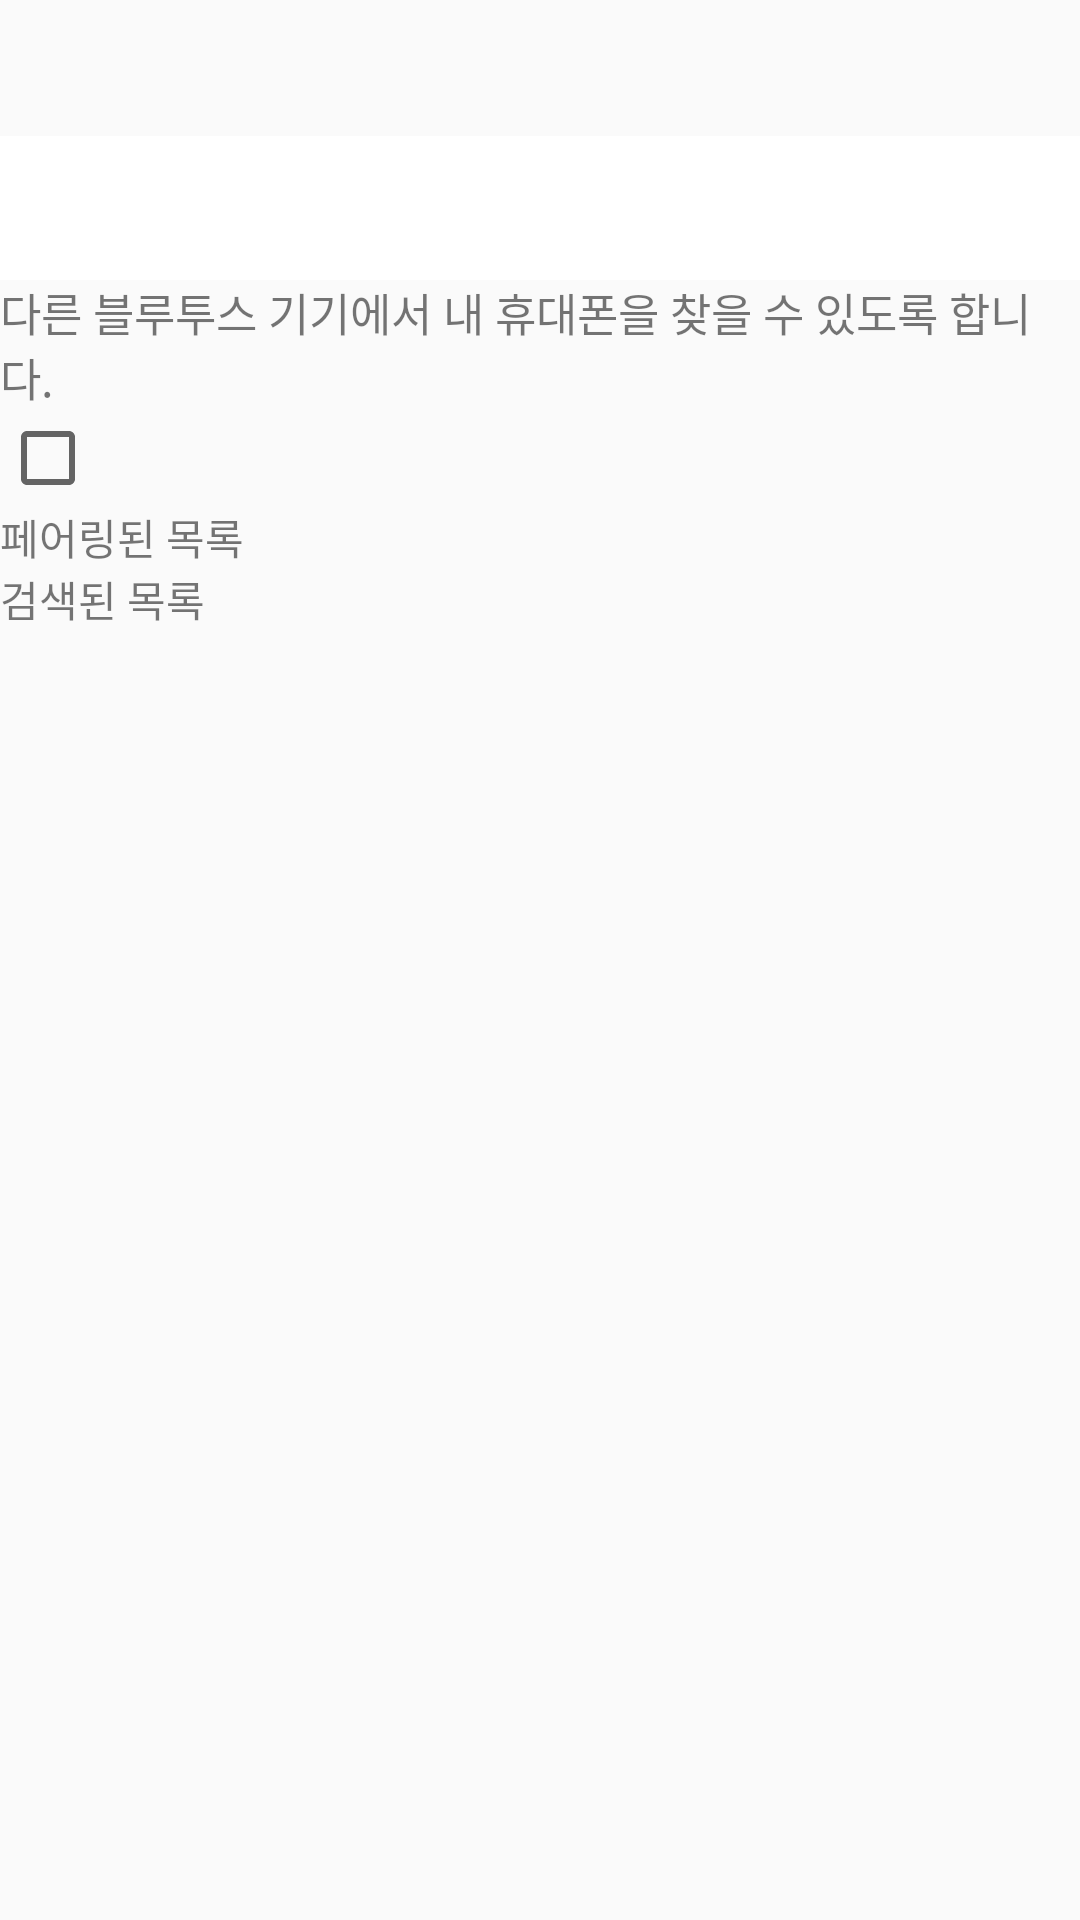

Here is an Android app screen rendered from its layout file. Give the layout XML and the strings, colors and styles it references.
<!-- AndroidManifest.xml: application theme AppTheme -->
<!-- res/layout/activity_bluetooth.xml -->
<?xml version="1.0" encoding="utf-8"?>
<LinearLayout xmlns:android="http://schemas.android.com/apk/res/android"
    android:orientation="vertical"
    android:layout_width="match_parent"
    android:layout_height="match_parent">


    <TextView
        android:id="@+id/txtState"
        android:textSize="34dp"
        android:layout_width="match_parent"
        android:layout_height="wrap_content" />

    <LinearLayout
        android:layout_width="match_parent"
        android:layout_height="wrap_content"
        android:orientation="horizontal">

        <Button
            android:id="@+id/btnSearch"
            android:background="#FFF"
            android:textSize="34dp"
            android:layout_width="match_parent"
            android:layout_height="wrap_content"
            android:onClick="mOnBluetoothSearch"
            android:layout_weight="1"
            />


        <Button
            android:id="@+id/btgo"
            android:background="#FFF"
            android:textSize="34dp"
            android:layout_width="match_parent"
            android:layout_height="wrap_content"
            android:layout_weight="1"
            />

    </LinearLayout>

    <TextView
        android:text="다른 블루투스 기기에서 내 휴대폰을 찾을 수 있도록 합니다."
        android:textSize="15dp"
        android:layout_width="match_parent"
        android:layout_height="wrap_content" />

    <CheckBox
        android:id="@+id/chkFindme"
        android:layout_width="wrap_content"
        android:layout_height="wrap_content"
        android:onClick="mOnChkFindme" />

    <TextView
        android:text="페어링된 목록"
        android:layout_width="match_parent"
        android:layout_height="wrap_content" />

    <ListView
        android:id="@+id/listPaired"
        android:layout_width="match_parent"
        android:layout_height="wrap_content" />

    <TextView
        android:text="검색된 목록"
        android:layout_width="match_parent"
        android:layout_height="wrap_content" />

    <ListView
        android:id="@+id/listDevice"
        android:layout_width="match_parent"
        android:layout_height="wrap_content"/>

</LinearLayout>
<!-- resources referenced by this layout -->
<resources>
  <style name="AppTheme" parent="Theme.AppCompat.Light.DarkActionBar">
          
          <item name="colorPrimary">@color/colorPrimary</item>
          <item name="colorPrimaryDark">@color/colorPrimaryDark</item>
          <item name="colorAccent">@color/colorAccent</item>
  
          <item name="windowNoTitle">true</item>
          <item name="windowActionBar">false</item>
          <item name="android:windowContentTransitions">true</item>
          <item name="android:windowAllowEnterTransitionOverlap">true</item>
          <item name="android:windowAllowReturnTransitionOverlap">true</item>
          <item name="android:windowSharedElementEnterTransition">@android:transition/move</item>
          <item name="android:windowSharedElementExitTransition">@android:transition/move</item>and
  
      </style>
  <color name="colorPrimary">#ff2466</color>
  <color name="colorPrimaryDark">#e852ff</color>
  <color name="colorAccent">#FF4081</color>
</resources>
